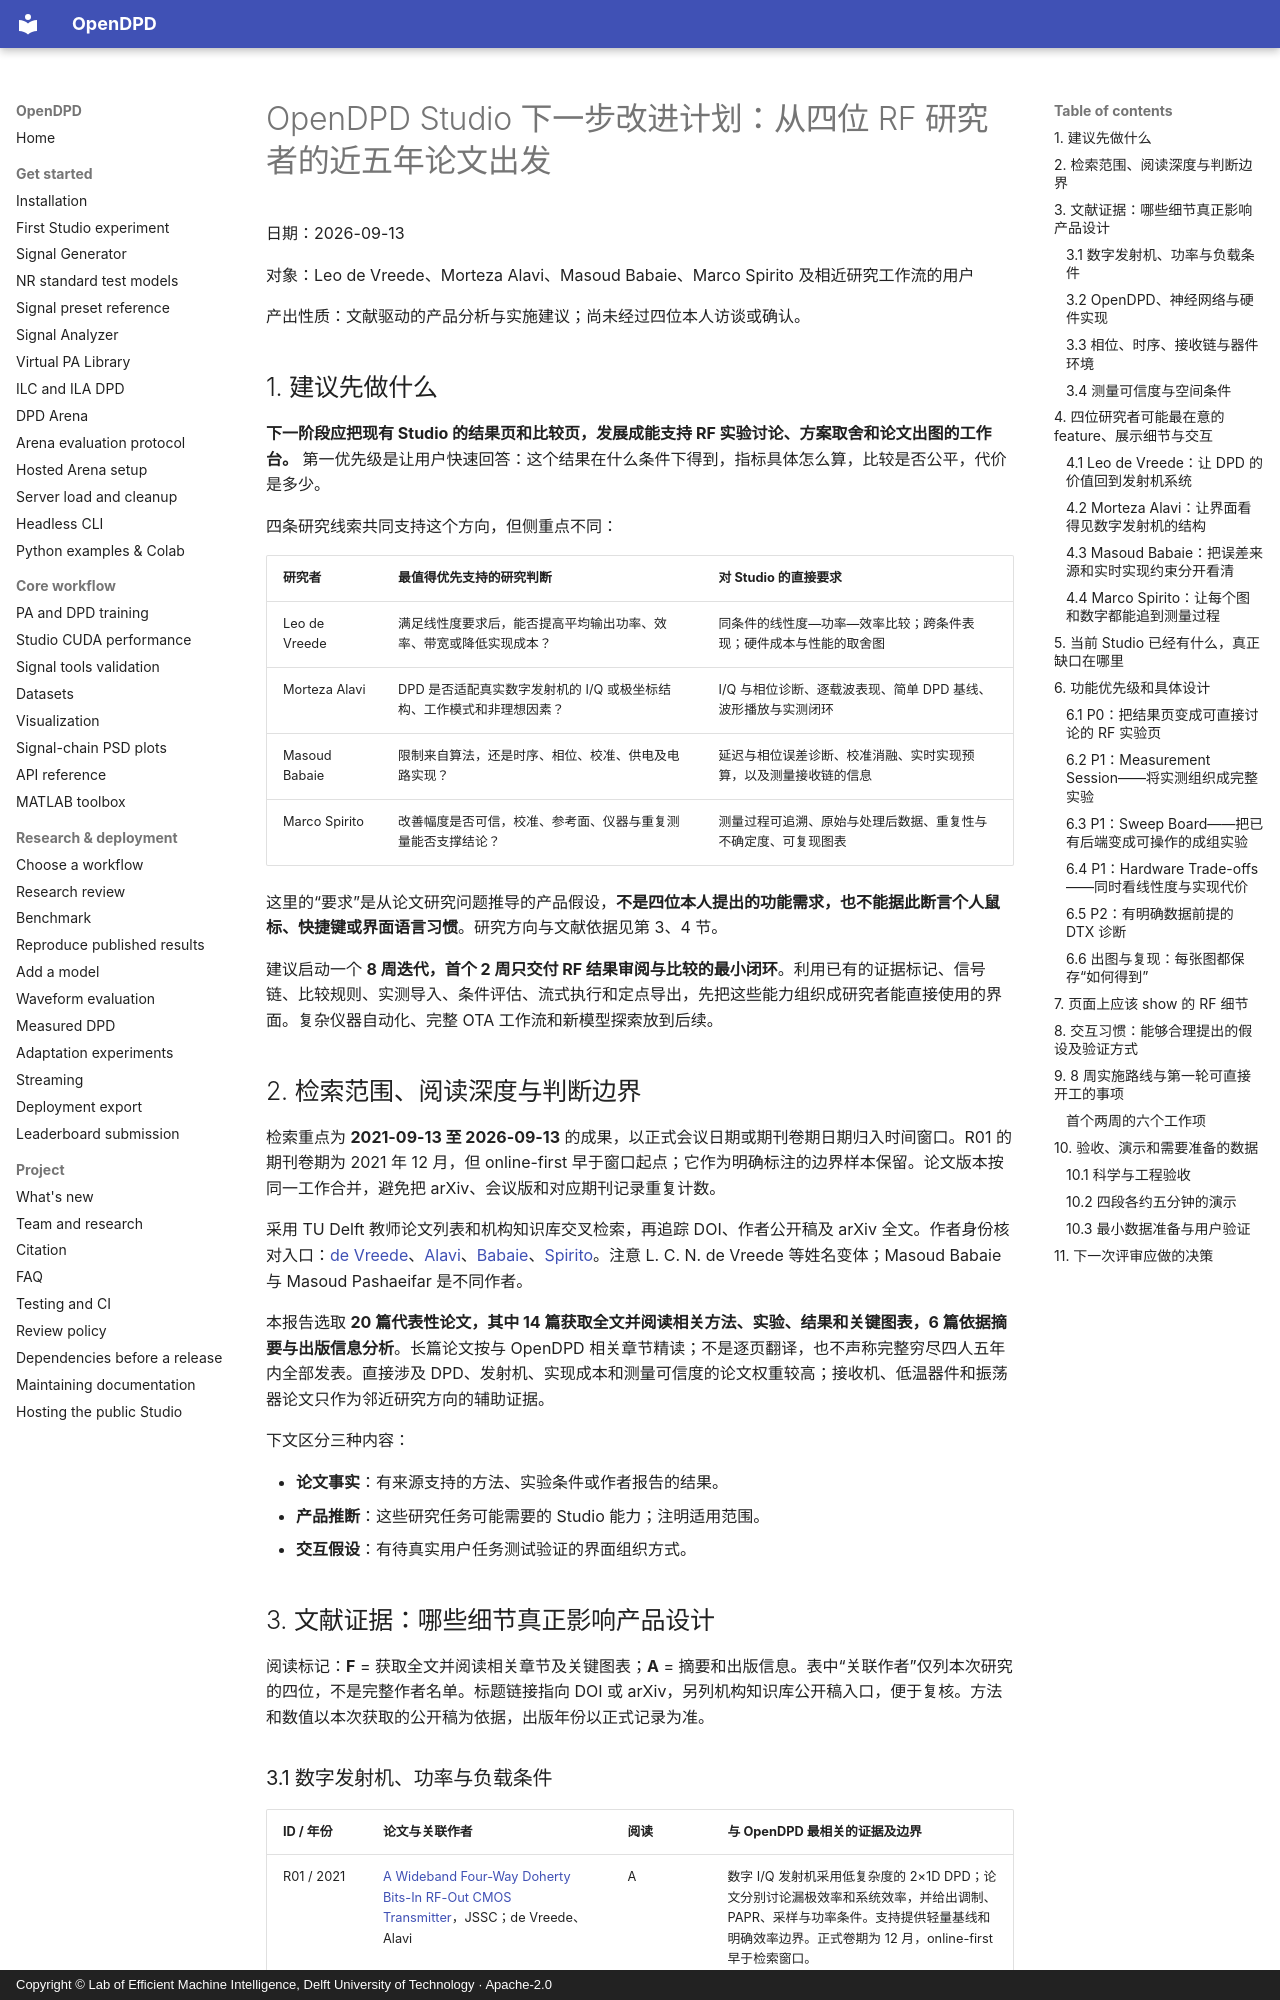

repository: lab-emi/OpenDPD · page: design/opendpd-studio-research-driven-plan-2026-09-13/index.html · generator: mkdocs · copyright: Copyright © Lab of Efficient Machine Intelligence, Delft University of Technology · Apache-2.0

# OpenDPD Studio 下一步改进计划：从四位 RF 研究者的近五年论文出发

日期：2026-09-13

对象：Leo de Vreede、Morteza Alavi、Masoud Babaie、Marco Spirito 及相近研究工作流的用户

产出性质：文献驱动的产品分析与实施建议；尚未经过四位本人访谈或确认。

## 1. 建议先做什么

**下一阶段应把现有 Studio 的结果页和比较页，发展成能支持 RF 实验讨论、方案取舍和论文出图的工作台。** 第一优先级是让用户快速回答：这个结果在什么条件下得到，指标具体怎么算，比较是否公平，代价是多少。

四条研究线索共同支持这个方向，但侧重点不同：

| 研究者 | 最值得优先支持的研究判断 | 对 Studio 的直接要求 |
|---|---|---|
| Leo de Vreede | 满足线性度要求后，能否提高平均输出功率、效率、带宽或降低实现成本？ | 同条件的线性度—功率—效率比较；跨条件表现；硬件成本与性能的取舍图 |
| Morteza Alavi | DPD 是否适配真实数字发射机的 I/Q 或极坐标结构、工作模式和非理想因素？ | I/Q 与相位诊断、逐载波表现、简单 DPD 基线、波形播放与实测闭环 |
| Masoud Babaie | 限制来自算法，还是时序、相位、校准、供电及电路实现？ | 延迟与相位误差诊断、校准消融、实时实现预算，以及测量接收链的信息 |
| Marco Spirito | 改善幅度是否可信，校准、参考面、仪器与重复测量能否支撑结论？ | 测量过程可追溯、原始与处理后数据、重复性与不确定度、可复现图表 |

这里的“要求”是从论文研究问题推导的产品假设，**不是四位本人提出的功能需求，也不能据此断言个人鼠标、快捷键或界面语言习惯**。研究方向与文献依据见第 3、4 节。

建议启动一个 **8 周迭代，首个 2 周只交付 RF 结果审阅与比较的最小闭环**。利用已有的证据标记、信号链、比较规则、实测导入、条件评估、流式执行和定点导出，先把这些能力组织成研究者能直接使用的界面。复杂仪器自动化、完整 OTA 工作流和新模型探索放到后续。

## 2. 检索范围、阅读深度与判断边界

检索重点为 **2021-09-13 至 2026-09-13** 的成果，以正式会议日期或期刊卷期日期归入时间窗口。R01 的期刊卷期为 2021 年 12 月，但 online-first 早于窗口起点；它作为明确标注的边界样本保留。论文版本按同一工作合并，避免把 arXiv、会议版和对应期刊记录重复计数。

采用 TU Delft 教师论文列表和机构知识库交叉检索，再追踪 DOI、作者公开稿及 arXiv 全文。作者身份核对入口：[de Vreede](https://microelectronics.tudelft.nl/People/bio.php?id=26)、[Alavi](https://microelectronics.tudelft.nl/People/bio.php?id=480)、[Babaie](https://microelectronics.tudelft.nl/People/bio.php?id=277)、[Spirito](https://microelectronics.tudelft.nl/People/bio.php?id=264)。注意 L. C. N. de Vreede 等姓名变体；Masoud Babaie 与 Masoud Pashaeifar 是不同作者。

本报告选取 **20 篇代表性论文，其中 14 篇获取全文并阅读相关方法、实验、结果和关键图表，6 篇依据摘要与出版信息分析**。长篇论文按与 OpenDPD 相关章节精读；不是逐页翻译，也不声称完整穷尽四人五年内全部发表。直接涉及 DPD、发射机、实现成本和测量可信度的论文权重较高；接收机、低温器件和振荡器论文只作为邻近研究方向的辅助证据。

下文区分三种内容：

- **论文事实**：有来源支持的方法、实验条件或作者报告的结果。
- **产品推断**：这些研究任务可能需要的 Studio 能力；注明适用范围。
- **交互假设**：有待真实用户任务测试验证的界面组织方式。

## 3. 文献证据：哪些细节真正影响产品设计

阅读标记：**F** = 获取全文并阅读相关章节及关键图表；**A** = 摘要和出版信息。表中“关联作者”仅列本次研究的四位，不是完整作者名单。标题链接指向 DOI 或 arXiv，另列机构知识库公开稿入口，便于复核。方法和数值以本次获取的公开稿为依据，出版年份以正式记录为准。
